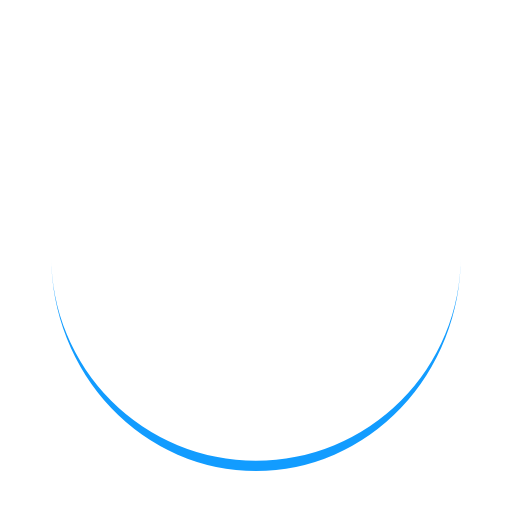
t = 0.00 s
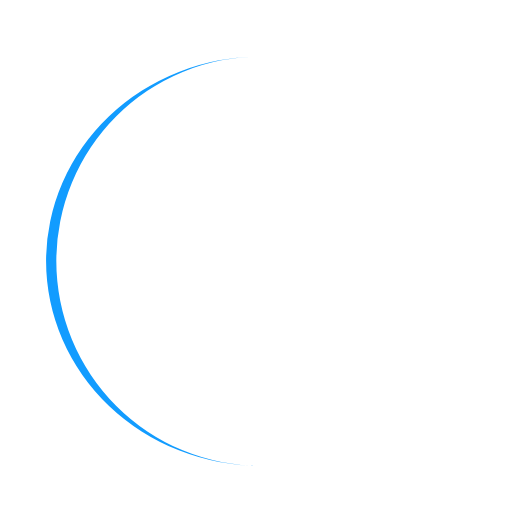
t = 0.25 s
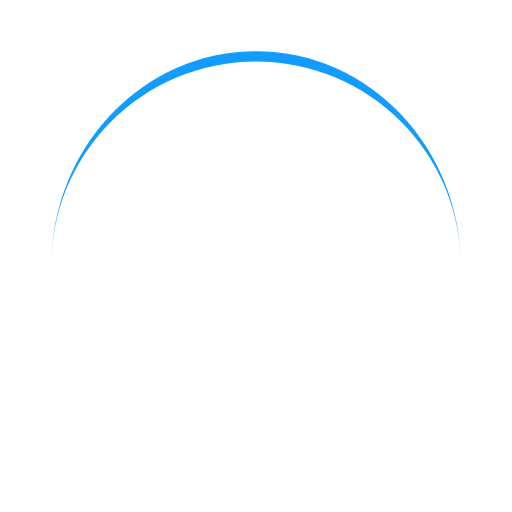
t = 0.50 s
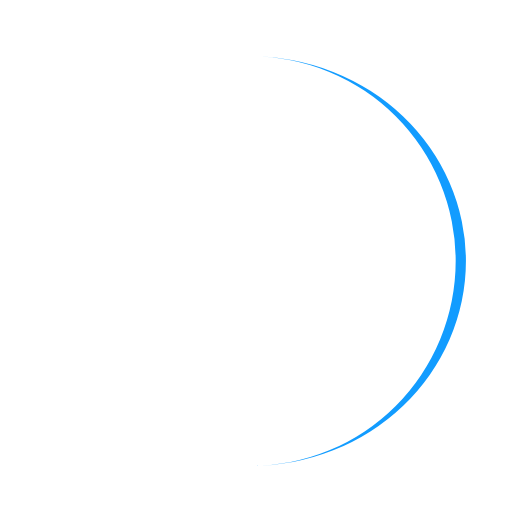
t = 0.75 s

The animated SVG that drew these frames (rendered in a browser with its animation timeline set to each time). Animation: 1 SMIL element (animateTransform=1); one cycle of 1.00 s, repeats indefinitely.

<svg xmlns="http://www.w3.org/2000/svg" viewBox="0 0 100 100" preserveAspectRatio="xMidYMid" width="200" height="200" style="shape-rendering: auto; display: block; background: rgba(255, 255, 255, 0);" xmlns:xlink="http://www.w3.org/1999/xlink"><g><path stroke="none" fill="#129cff" d="M10 50A40 40 0 0 0 90 50A40 42 0 0 1 10 50">
  <animateTransform values="0 50 51;360 50 51" keyTimes="0;1" repeatCount="indefinite" dur="1s" type="rotate" attributeName="transform"></animateTransform>
</path><g></g></g><!-- [ldio] generated by https://loading.io --></svg>